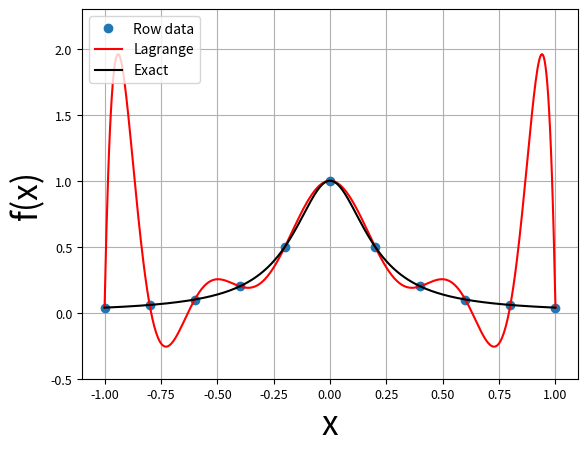

This figure's Python source:
#!/usr/bin/env python3
# -*- coding: utf-8 -*-
"""
Created on Fri Apr 15 18:52:57 2022

[redacted]
"""

from math import pi,e, log, factorial
import matplotlib.pyplot as plt


### 
def g(i, x): # ラグランジュ補間の係数の計算。メイン。
    dum=1.0
    for j in range(len(x_lis)):
        if j != i :
            dum *= (x-x_lis[j])/(x_lis[i]-x_lis[j])
    return dum

#
def fLag(x,m): #ラグランジュ補間
    dum=0.0
    for j in range(m):
        dum += y_lis[j]*g(j, x)

    return dum 
###

## 例題のためのデータセット構築
m = 11  #  
x_lis = []
y_lis = []
def yy(x):
    return 1/(1+25*(x**2)) # 例題の関数 y = 1/(1+x**2)

for k in range(m):
    xm = -1.0 + (22/10)*(k / m)
    x_lis.append(xm)
    y_lis.append(yy(xm))
    

plt.plot(x_lis,y_lis, 'o',label='Row data')

print(x_lis)
print(y_lis)
##

### ラグランジュ補間実行
mm = 500
y_Laglis = []
xx_lis = []
for k  in range(mm):
    xm = -1.0 + (1000/499)*(k / mm)
    xx_lis.append(xm)


y_lis_exact=[]
for j in range(mm):#mm回繰り返す
    y_Laglis.append(fLag(xx_lis[j],m))
    y_lis_exact.append(yy(xx_lis[j]))

print(xx_lis)
print("flag")
print(y_Laglis)

#plot
plt.grid(True)
plt.xlabel('x',fontsize=24)
plt.ylabel('f(x)',fontsize=24)
plt.xticks(fontsize=9)
plt.yticks(fontsize=9)
plt.plot(xx_lis,y_Laglis, color='Red',label='Lagrange')
plt.plot(xx_lis,y_lis_exact, color='Black',label='Exact')
plt.legend(loc='upper left')
plt.ylim([-0.5,2.3])
plt.xlim([-1.1,1.1])


plt.show()